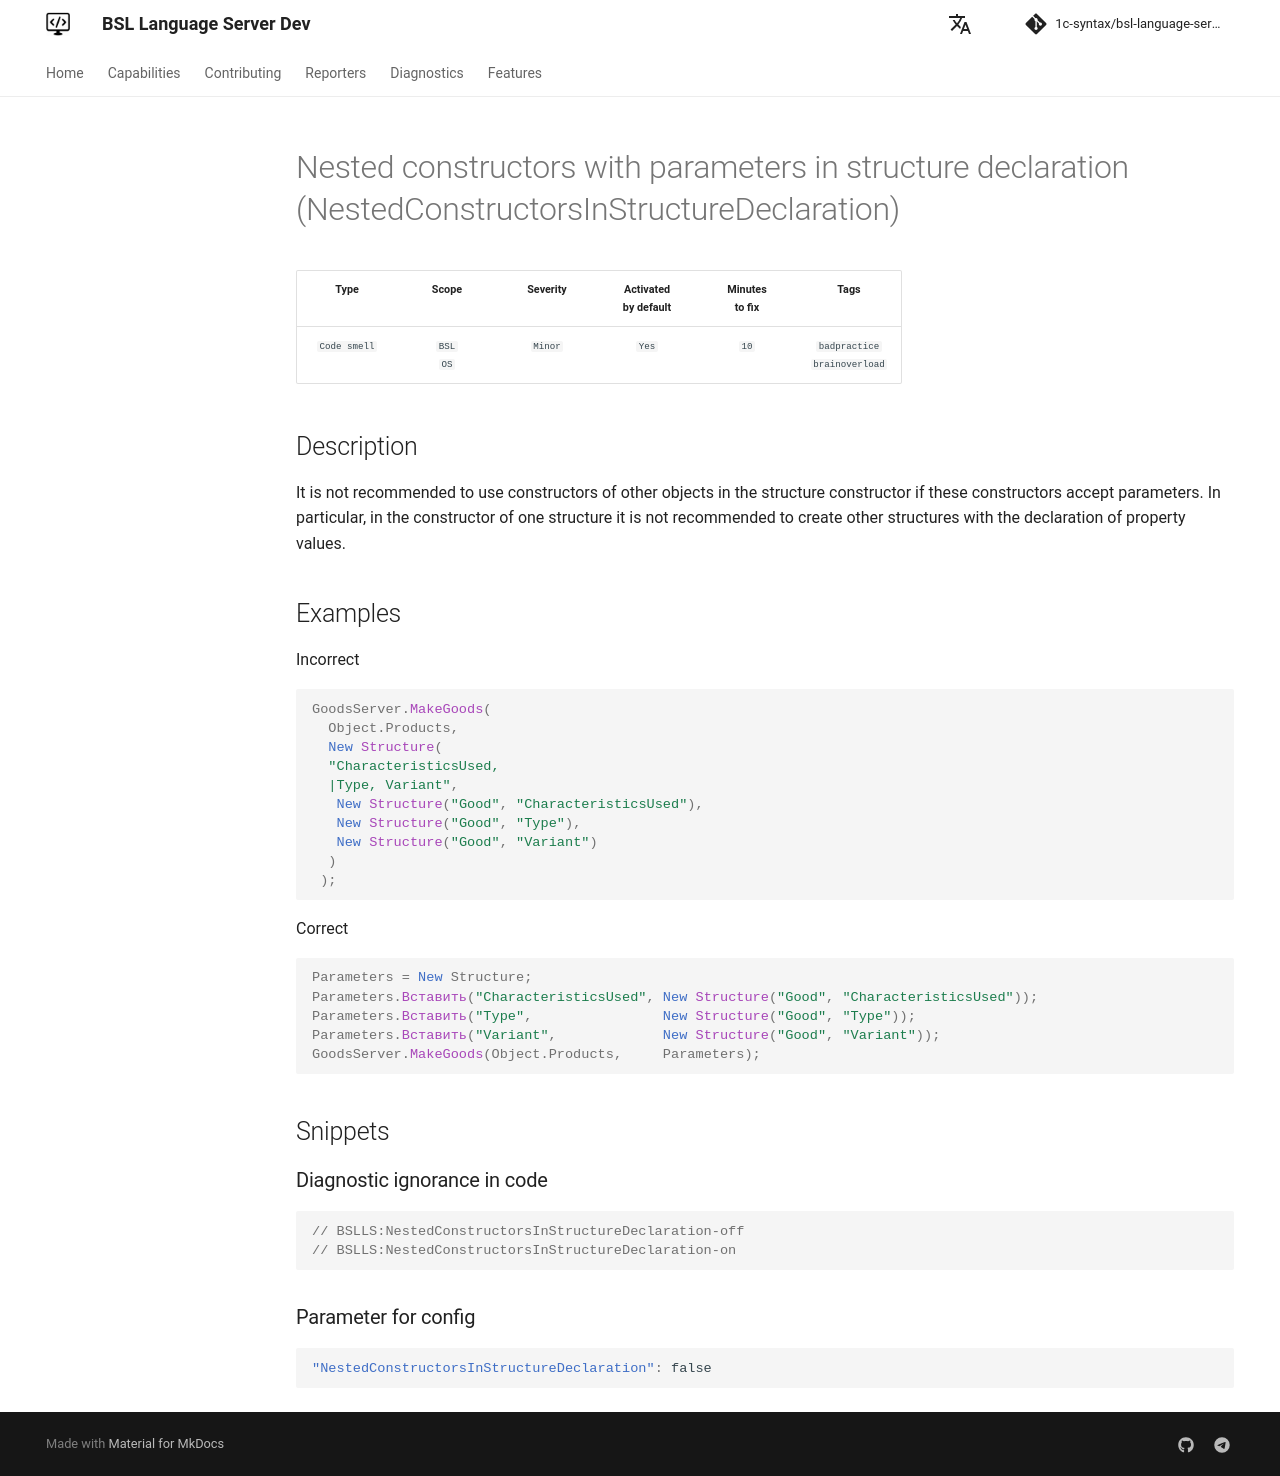

repository: 1c-syntax/bsl-language-server · page: dev/en/diagnostics/NestedConstructorsInStructureDeclaration/index.html · generator: mkdocs

# Использование конструкторов с параметрами при объявлении структуры (NestedConstructorsInStructureDeclaration)

<!-- Блоки выше заполняются автоматически, не трогать -->
## Описание диагностики

Не рекомендуется в конструкторе структуры использовать конструкторы других объектов, если эти конструкторы принимают параметры. В частности в конструкторе одной структуры не рекомендуется создавать другие структуры с объявлением значений свойств.

## Примеры

Неправильно

```bsl
НоменклатураСервер.ЗаполнитьСлужебныеРеквизитыПоНоменклатуреВКоллекции(
  Объект.Товары,
  Новый Структура(
  "ЗаполнитьПризнакХарактеристикиИспользуются,
  |ЗаполнитьПризнакТипНоменклатуры, ЗаполнитьПризнакВариантОформленияПродажи",
   Новый Структура("Номенклатура", "ХарактеристикиИспользуются"),
   Новый Структура("Номенклатура", "ТипНоменклатуры"),
   Новый Структура("Номенклатура", "ВариантОформленияПродажи")
  )
 );
```

Правильно

```bsl
ПараметрыЗаполненияРеквизитов = Новый Структура;
ПараметрыЗаполненияРеквизитов.Вставить("ЗаполнитьПризнакХарактеристикиИспользуются",
                                                          Новый Структура("Номенклатура", "ХарактеристикиИспользуются"));
ПараметрыЗаполненияРеквизитов.Вставить("ЗаполнитьПризнакТипНоменклатуры",
                                                          Новый Структура("Номенклатура", "ТипНоменклатуры"));
НоменклатураСервер.ЗаполнитьСлужебныеРеквизитыПоНоменклатуреВКоллекции(Объект.Товары, 
                                                          ПараметрыЗаполненияРеквизитов);
```
